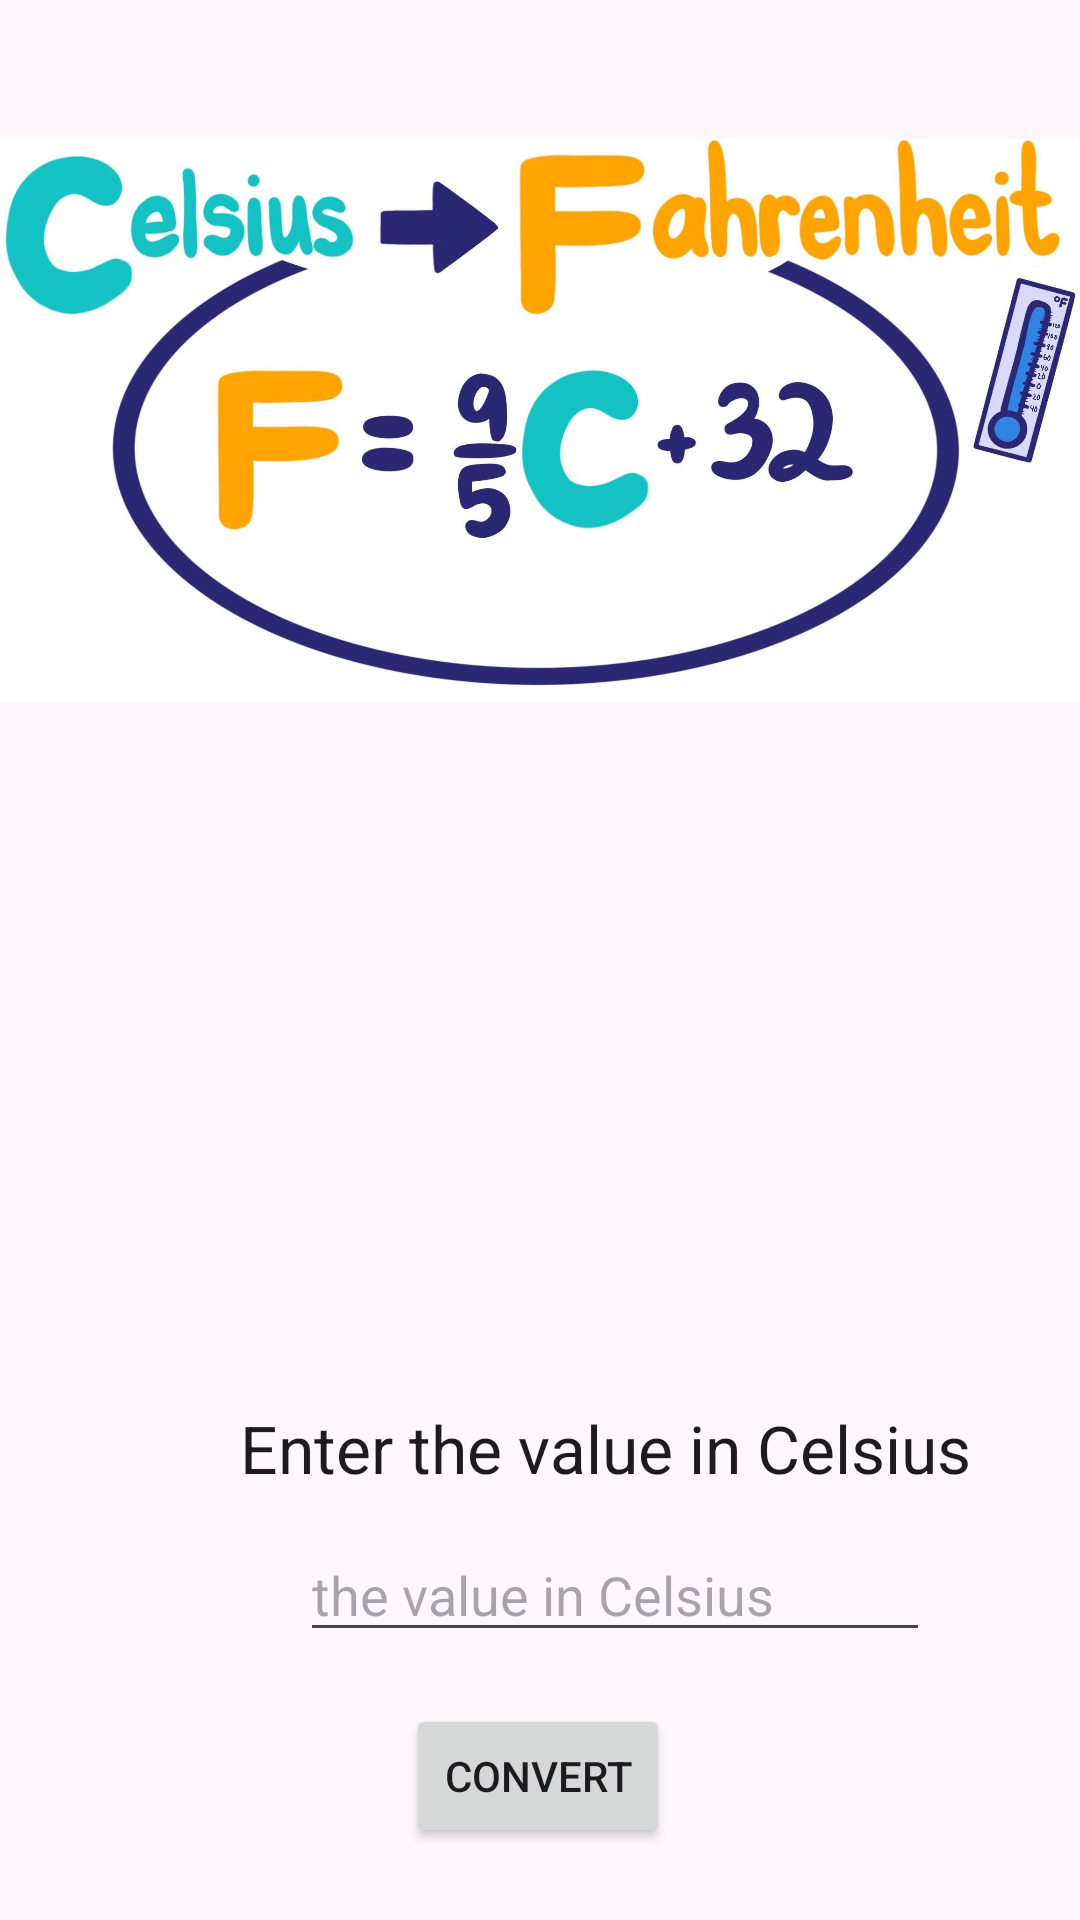

Here is an Android app screen rendered from its layout file. Give the layout XML and the strings, colors and styles it references.
<!-- AndroidManifest.xml: application theme Theme.NavigationWithSomeExtraFeature -->
<!-- res/layout/activity_temp_cal.xml -->
<?xml version="1.0" encoding="utf-8"?>
<androidx.constraintlayout.widget.ConstraintLayout
    xmlns:android="http://schemas.android.com/apk/res/android"
    xmlns:app="http://schemas.android.com/apk/res-auto"
    xmlns:tools="http://schemas.android.com/tools"
    android:layout_width="match_parent"
    android:layout_height="match_parent"
    tools:context=".MainActivity">

    <ImageView
        android:id="@+id/imageView"
        android:layout_width="wrap_content"
        android:layout_height="wrap_content"
        android:layout_marginBottom="180dp"
        app:layout_constraintBottom_toBottomOf="parent"
        app:layout_constraintStart_toStartOf="parent"
        app:srcCompat="@drawable/tmp" />

    <TextView
        android:id="@+id/textView"
        android:layout_width="wrap_content"
        android:layout_height="wrap_content"
        android:layout_marginStart="80dp"
        android:layout_marginLeft="80dp"
        android:layout_marginTop="8dp"
        android:text="Enter the value in Celsius"
        android:textAppearance="@style/TextAppearance.AppCompat.Large"
        app:layout_constraintStart_toStartOf="@+id/imageView"
        app:layout_constraintTop_toBottomOf="@+id/imageView" />

    <EditText
        android:id="@+id/editTextNumberDecimal"
        android:layout_width="wrap_content"
        android:layout_height="wrap_content"
        android:layout_marginStart="20dp"
        android:layout_marginLeft="20dp"
        android:layout_marginTop="12dp"
        android:ems="10"
        android:hint="the value in Celsius"
        android:inputType="numberDecimal"
        app:layout_constraintStart_toStartOf="@+id/textView"
        app:layout_constraintTop_toBottomOf="@+id/textView" />

    <Button
        android:id="@+id/button"
        android:layout_width="wrap_content"
        android:layout_height="wrap_content"
        android:layout_marginBottom="24dp"
        android:onClick="OnConverterClick"
        android:text="Convert"
        app:layout_constraintBottom_toBottomOf="parent"
        app:layout_constraintEnd_toEndOf="parent"
        app:layout_constraintHorizontal_bias="0.498"
        app:layout_constraintStart_toStartOf="parent" />

</androidx.constraintlayout.widget.ConstraintLayout>
<!-- resources referenced by this layout -->
<resources>
  <!-- drawable tmp: jpg bitmap (drawable, 102794 bytes) -->
  <style name="Theme.NavigationWithSomeExtraFeature" parent="Base.Theme.NavigationWithSomeExtraFeature" />
  <style name="Base.Theme.NavigationWithSomeExtraFeature" parent="Theme.Material3.DayNight">
          
          
      </style>
</resources>
